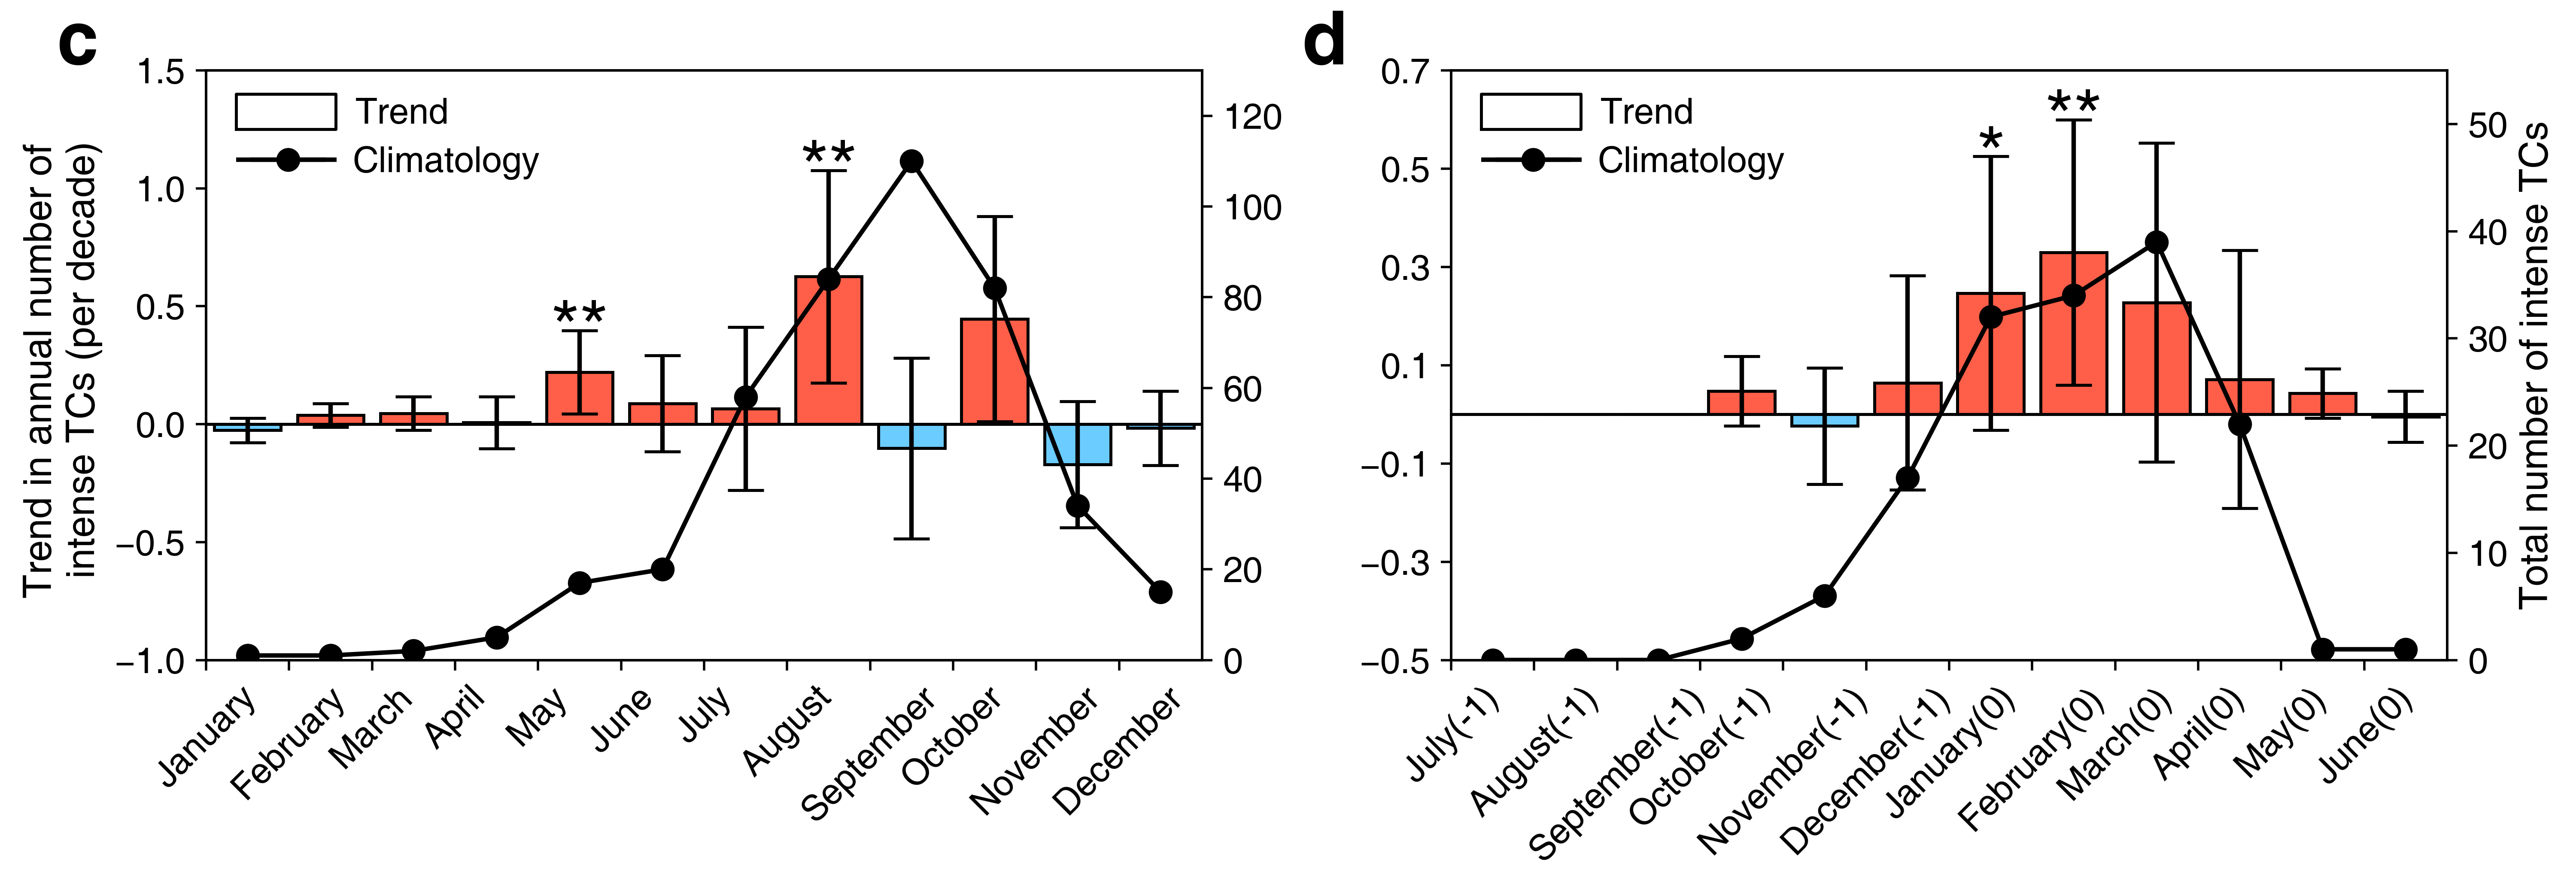

Here is the Python script that generated this plot:
# -*- coding: utf-8 -*-
"""
Created on Thu Feb 22 19:53:02 2024

@author: Jimmy Liu, UCAS&LZU
"""

import numpy as np
import pandas as pd
import pymannkendall as mk
from scipy import stats
from matplotlib import pyplot as plt
from matplotlib import rcParams

rcParams['font.family'] = 'sans-serif'
rcParams['font.sans-serif'] = 'Helvetica'
rcParams['xtick.top'] = 'False'
rcParams['ytick.right'] = 'False'
rcParams['xtick.direction'] = 'out'
rcParams['ytick.direction'] = 'out'
rcParams['hatch.color'] = 'k'
rcParams['hatch.linewidth'] = 0.6
rcParams['mathtext.fontset'] = 'stix'
rcParams['mathtext.default'] = 'regular'

#%%
yrbeg = 1981
yrend = 2017
years = np.arange(yrbeg,yrend+1)
nyear = years.size

ibt = pd.read_csv('../DataSets/ma_ibtracs_lmi_time_leapyear.csv', index_col=False, keep_default_na=False, na_values='')

#%%
fig,axs = plt.subplots(1,2,figsize=(12,4.1))
fig.subplots_adjust(left=0.08, bottom=0.25, right=0.95, top=0.92,wspace=0.25)

months = np.arange(1,13)
for isph,sph in enumerate(['NH','SH']):
    counts = np.zeros([nyear,12], dtype=np.int32)
    regb = np.full(12,fill_value=np.nan)
    regp = np.full_like(regb, fill_value=np.nan)
    regse = np.full_like(regb, fill_value=np.nan)

    if sph == 'NH':
        cond1 = ibt['basin'].isin(['NA','EP','WP'])
    elif sph == 'SH':
        cond1 = ibt['basin'].isin(['SI','SP'])

    cond2 = ibt['lmi'] > 110
    for imo,mo in enumerate(months):
        cond3 = ibt['month'] == mo
        for iyr,yr in enumerate(years):
            cond4 = ibt['year'] == yr

            cond = cond1 & cond2 & cond3 & cond4

            df = ibt[cond].reset_index(drop=True)
            counts[iyr,imo] = df.shape[0]

        x = years
        y = counts[:,imo]
        slope,intecept,rvalue,pvalue,std_err = stats.linregress(x,y)

        res = mk.original_test(y,alpha=0.05)
        pvalue = res.p

        regb[imo] = slope*10
        regp[imo] = pvalue

        dof = x.size-2
        ppf = stats.t.ppf(1 - 0.05/2, dof)
        regse[imo] = ppf*std_err*10

    #output
    df_counts = pd.DataFrame(data=counts,index=years,columns=['jan','feb','mar','apr','may','jun','jul','aug','sep','oct','nov','dec'])
    df_counts.to_csv('count_'+sph.lower()+'.csv')

    counts_sum = np.sum(counts,axis=0)

    #
    if sph == 'SH':
        temp = regb.copy()
        regb[:6] = temp[6:]
        regb[6:] = temp[:6]

        temp = regp.copy()
        regp[:6] = temp[6:]
        regp[6:] = temp[:6]

        temp = regse.copy()
        regse[:6] = temp[6:]
        regse[6:] = temp[:6]

        temp = counts_sum.copy()
        counts_sum[:6] = temp[6:]
        counts_sum[6:] = temp[:6]

    #plot
    blab = []
    for imo,mo in enumerate(months):
        if regp[imo]<=0.01:
            star = '***'
        elif regp[imo]<=0.05:
            star = '**'
        elif regp[imo]<=0.10:
            star = '*'
        else:
            star = ''
        blab.append(star)
    blab = np.array(blab)

    colors = ['#FF5E48' if v > 0 else '#6BCCFF' for v in regb]
    colors = np.array(colors)

    ax = axs[isph]

    ind = regb<0
    bb = ax.bar(months[ind],regb[ind],yerr=regse[ind],color=colors[ind],edgecolor='k',capsize=6,label='Trend')
    ax.bar_label(bb, labels=blab[ind], fontsize=25, padding=2)
    ind = ~ind
    bb = ax.bar(months[ind],regb[ind],yerr=regse[ind],color=colors[ind],edgecolor='k',capsize=6,label='Trend')
    ax.bar_label(bb, labels=blab[ind], fontsize=25, padding=-13)

    ax.hlines(0,-1,13,color='k',linewidth=1)

    ax.set_xlim([0.5,12.5])
    if sph == 'NH':
        ax.set_xticks(months-0.5)
        ax.set_xticklabels(['January','February','March','April','May','June',
                            'July','August','September','October','November','December'],rotation=45)
        ax.set_yticks(np.arange(-1,2,0.5))
        ax.set_ylim([-1,1.5])
        ax.set_ylabel('Trend in annual number of \n intense TCs (per decade)', fontsize=13)
    else:
        ax.set_xticks(months-0.5)
        ax.set_xticklabels(['July(-1)','August(-1)','September(-1)','October(-1)','November(-1)','December(-1)',
                            'January(0)','February(0)','March(0)','April(0)','May(0)','June(0)',],rotation=45)
        ax.set_yticks(np.arange(-0.5,0.9,0.2))
        ax.set_ylim([-0.5,0.70])

    ax.tick_params(labelsize=12)

    ax2 = ax.twinx()
    line2, = ax2.plot(months,counts_sum,marker='.',markersize=14,color='k',label='Climatology')

    lg = plt.legend(loc=[0.032,0.79],frameon=False,prop={'size':12})
    ax.hlines(0.8485,0.03,0.131,color='k',transform=ax.transAxes)

    ax.plot([0.03,0.13,0.13,0.03,0.03],[0.90,0.90,0.96,0.96,0.90],color='k',linewidth=1,transform=ax.transAxes)
    ax.text(0.15,0.91,'Trend',fontsize=12,transform=ax.transAxes)

    if sph == 'NH':
        ax2.set_ylim([0,130])
    else:
        ax2.set_ylim([0,55])
        ax2.set_ylabel('Total number of intense TCs',fontsize=13)

    ax2.tick_params(labelsize=12)

    ax.text(-0.15,1.01,chr(99+isph),transform=ax.transAxes,fontdict={'weight':'bold','size':25})

fig.savefig('figs2_ibtracs.png', dpi=500)